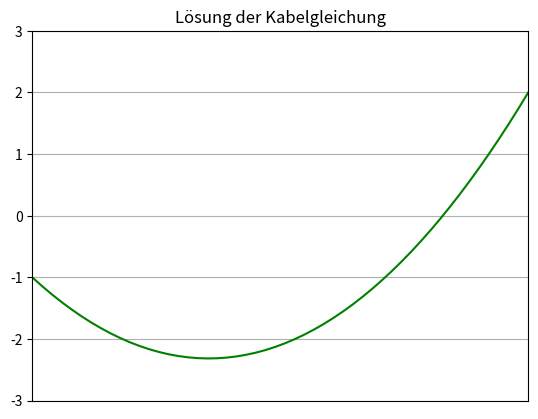

Here is the Python script that generated this plot:
# -*- coding: utf-8 -*-
"""
Lösung der diskretisierten Kabelgleichung mit
Bandmatrizen in SciPy.
"""
import numpy as np
from scipy.linalg import solve_banded
import matplotlib.pyplot as plt

# our system and the parameters of the wire equation
# boundary condition
ya = -1.0
yb = 2.0
# constant force (don't forget the minus sign!)
f = -20.0
# length of our wire
length = 1.0
# discretization parameters
n = 50
h = length/n

# Tridiagolmatrix als SciPy Bandmatrix
lowerDiag = 1
upperDiag = 1
diag = 2.0
offdiag = -1.0
aa = np.zeros((3, n))
aa[0, 1:] = offdiag
aa[1, :] = diag
aa[2, :-1] = offdiag
# rechte Seite
b = np.zeros((n, 1))
b[:] = h*h*f
# Randbedingungen in die rechte Seite einpflegen
b[0] += ya
b[-1] += yb
# SciPy aufrufen. Die Bandmatrix
# ist durch (lowerDiag, upperDiag), aa gegeben.
x = solve_banded((1, 1), aa, b)

# Vis
# Wir fügen die Randpunkten mit Hilfe von a und b hinzu.
# und verwenden Matplotlib.
wireX = np.linspace(0.0, length, n+2)
wireY = np.linspace(0.0, length, n+2)

wireY[0] = ya
wireY[1: -2] = x[:-1, 0]
wireY[n] = x[-1, 0]
wireY[n+1] = yb

fig = plt.figure(figsize=(16.0, 9.0))
plt.figure(dpi=600)
plt.grid(True)
plt.axis([0.0, length, np.floor(wireY.min()), max(ya, yb)+1.0])
plt.xticks([])
# plt.yticks([])
plt.plot(wireX, wireY, 'g-')
plt.title('Lösung der Kabelgleichung')

# plt.savefig('images/pdf2.png')
plt.show()
